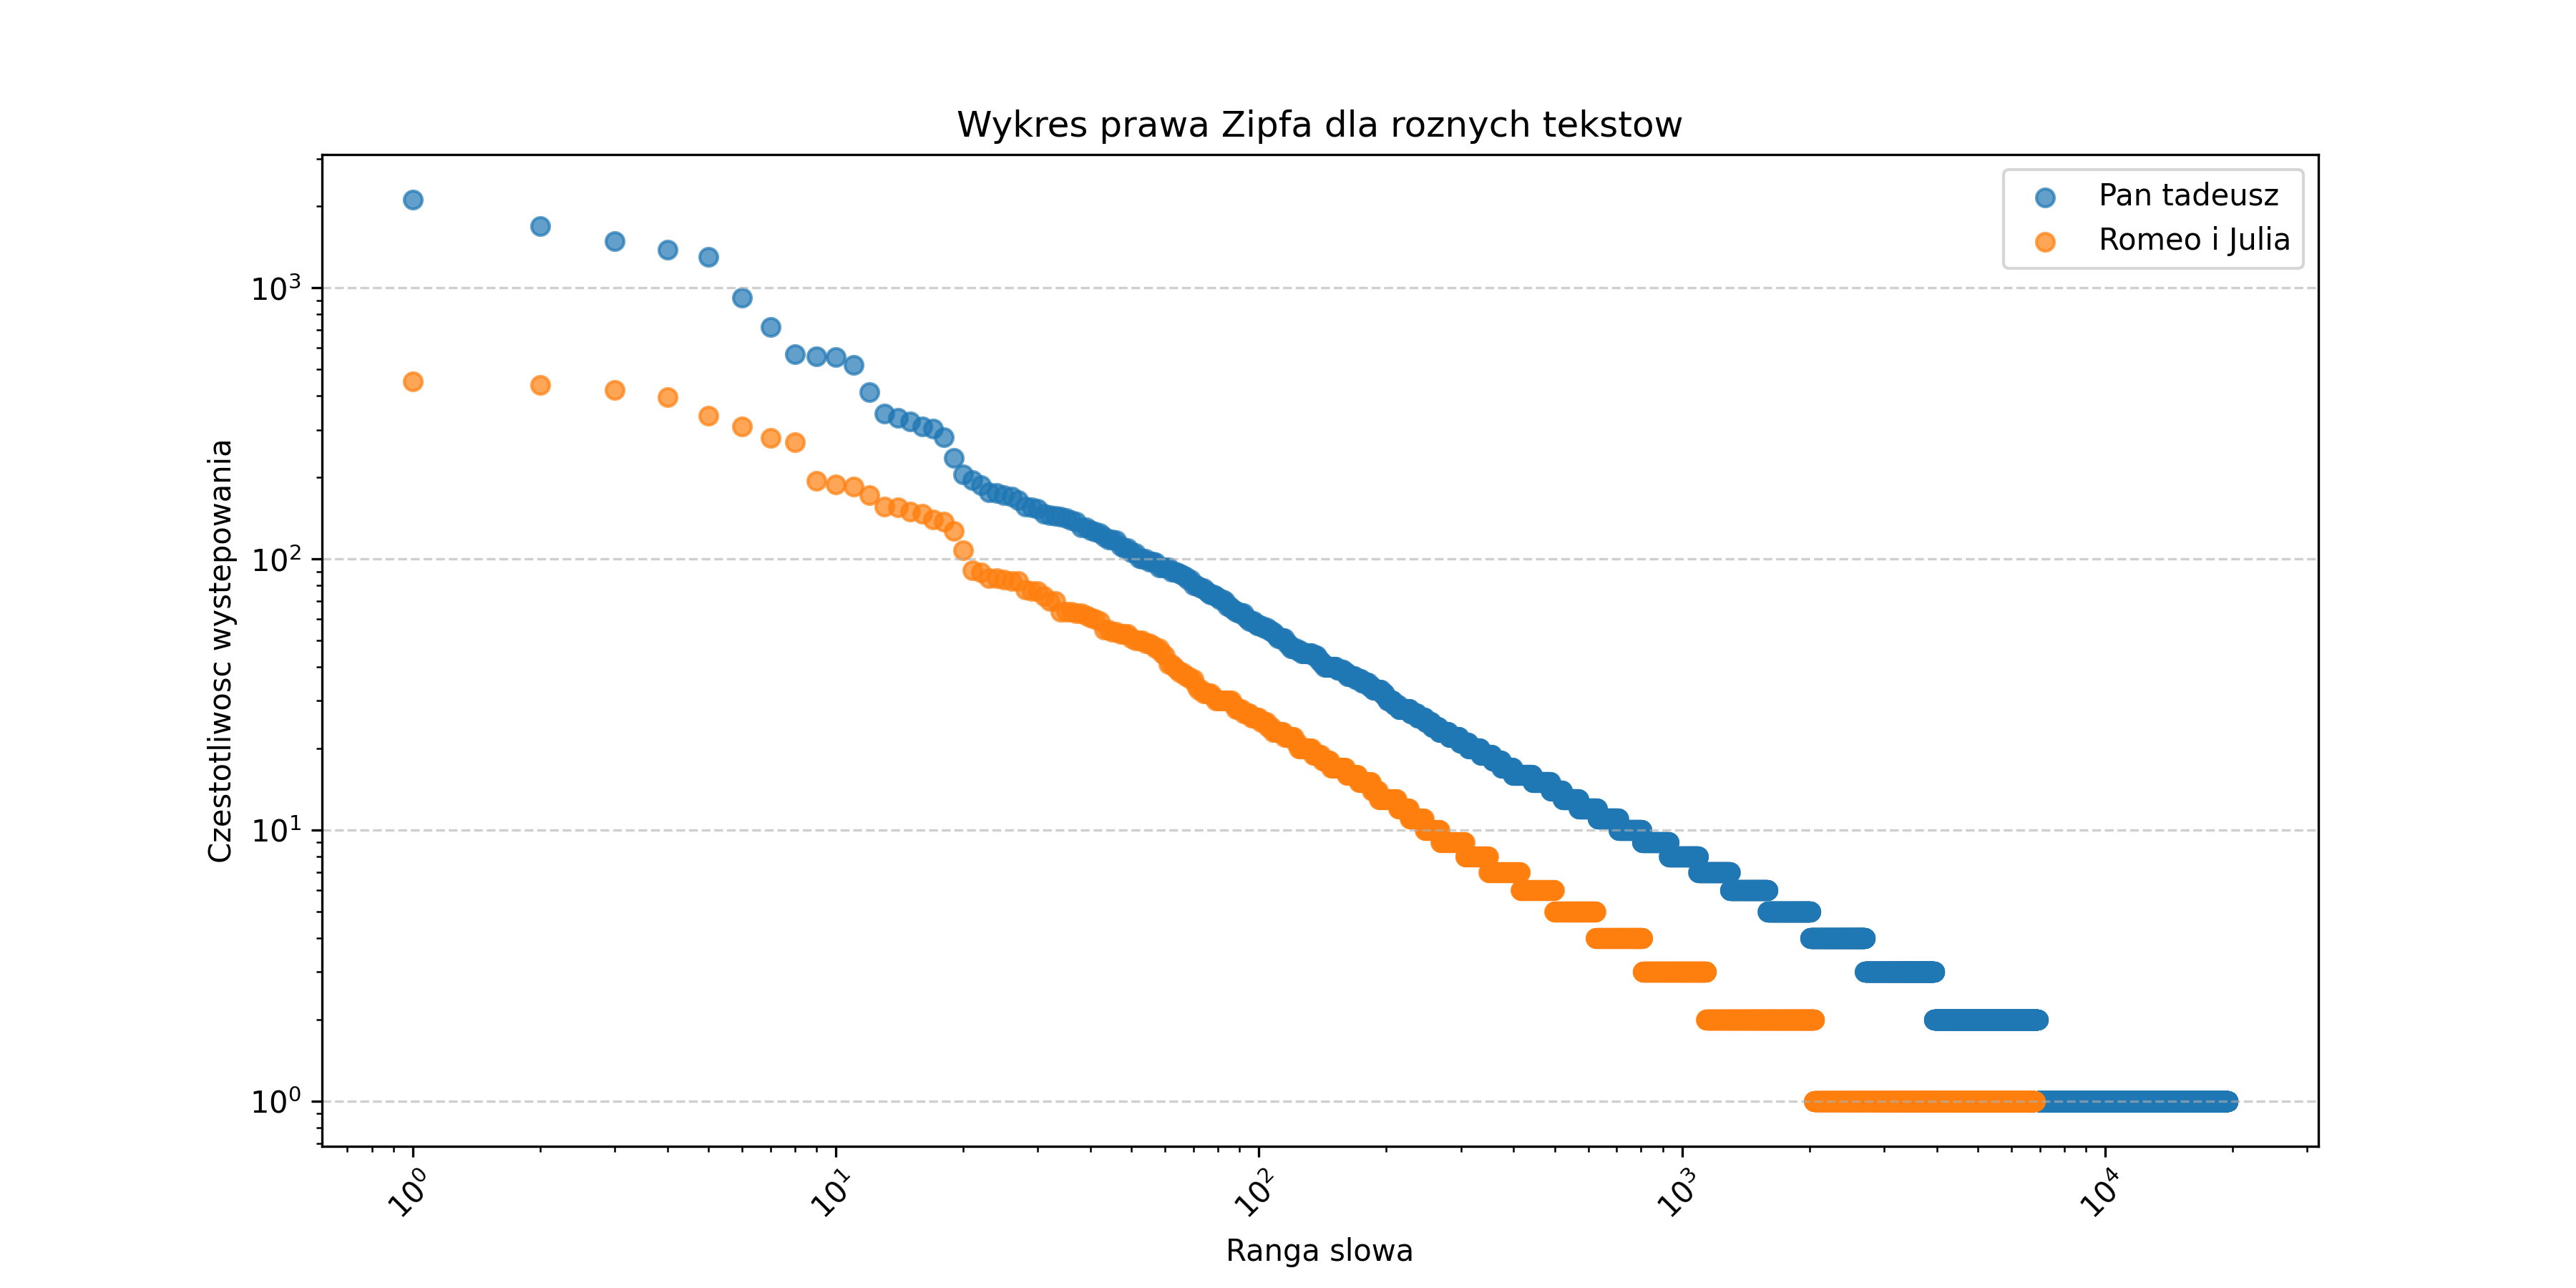

The Python source for this figure:
import pandas as pd
import matplotlib.pyplot as plt

file_path = "rank_map.csv"
df = pd.read_csv(file_path)

plt.figure(figsize=(12, 6))

for column in df.columns:
    if column != "Rank":
        filtered_df = df[df[column] > 0]

        plt.scatter(filtered_df["Rank"], filtered_df[column], marker='o', label=column, alpha=0.7)

plt.xlabel("Ranga slowa")
plt.ylabel("Czestotliwosc wystepowania")

plt.xscale("log")
plt.yscale("log")

plt.title("Wykres prawa Zipfa dla roznych tekstow")

plt.xticks(rotation=45)

plt.grid(axis='y', linestyle="--", alpha=0.6)

plt.legend(["Pan tadeusz", "Romeo i Julia"])

file_name = "wykres.png"
plt.savefig(file_name, dpi=300)

plt.close()
